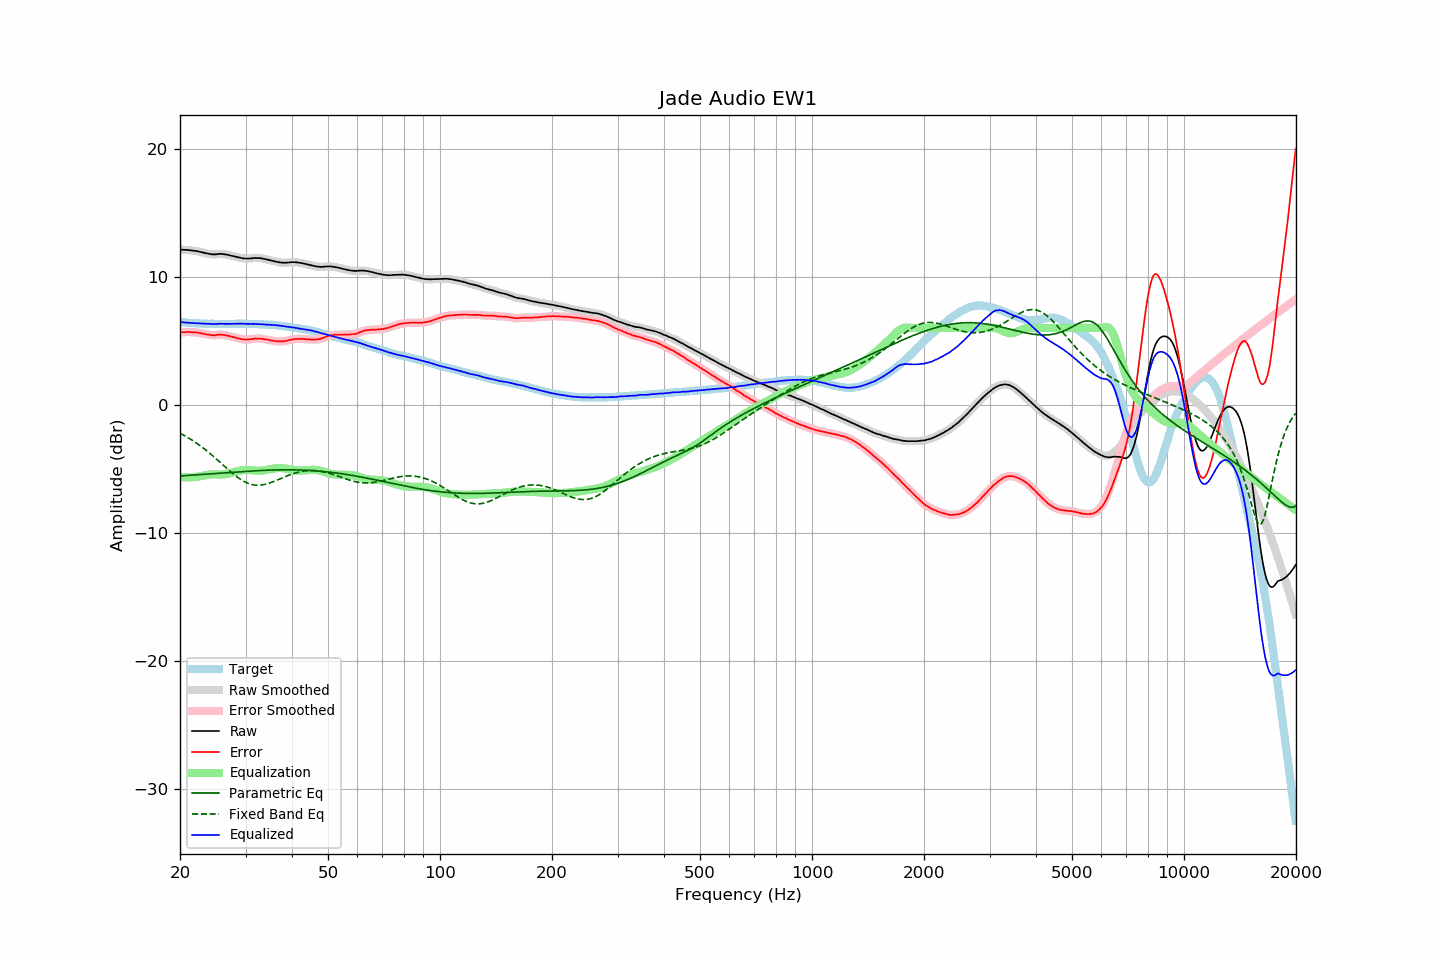

Values plotted in this chart, from the file beside it:
frequency, raw, error, smoothed, error_smoothed, equalization, parametric_eq, fixed_band_eq, equalized_raw, equalized_smoothed, target
20.00, 12.12, 5.66, 12.12, 5.66, -5.65, -5.57, -2.23, 6.47, 6.47, 6.46
20.20, 12.12, 5.67, 12.12, 5.66, -5.66, -5.56, -2.30, 6.46, 6.45, 6.45
20.40, 12.11, 5.67, 12.11, 5.67, -5.67, -5.56, -2.36, 6.44, 6.44, 6.44
20.61, 12.10, 5.67, 12.10, 5.68, -5.68, -5.55, -2.43, 6.42, 6.43, 6.43
20.81, 12.10, 5.69, 12.10, 5.68, -5.68, -5.54, -2.50, 6.42, 6.42, 6.41
21.02, 12.09, 5.69, 12.09, 5.68, -5.68, -5.53, -2.58, 6.41, 6.41, 6.40
21.23, 12.07, 5.68, 12.07, 5.68, -5.68, -5.52, -2.65, 6.39, 6.40, 6.39
21.44, 12.06, 5.66, 12.06, 5.67, -5.67, -5.51, -2.73, 6.39, 6.39, 6.40
21.66, 12.04, 5.66, 12.04, 5.66, -5.66, -5.50, -2.81, 6.38, 6.38, 6.38
21.87, 12.03, 5.65, 12.03, 5.65, -5.65, -5.49, -2.90, 6.38, 6.37, 6.38
22.09, 12.01, 5.65, 12.01, 5.65, -5.64, -5.48, -2.98, 6.37, 6.37, 6.36
22.31, 11.99, 5.63, 11.99, 5.63, -5.62, -5.48, -3.07, 6.37, 6.36, 6.36
22.54, 11.96, 5.61, 11.96, 5.61, -5.60, -5.47, -3.16, 6.36, 6.36, 6.35
22.76, 11.93, 5.58, 11.93, 5.59, -5.58, -5.46, -3.25, 6.35, 6.35, 6.35
22.99, 11.90, 5.56, 11.90, 5.56, -5.56, -5.45, -3.34, 6.34, 6.34, 6.34
23.22, 11.87, 5.54, 11.87, 5.53, -5.54, -5.44, -3.44, 6.33, 6.33, 6.33
23.45, 11.84, 5.50, 11.84, 5.51, -5.51, -5.43, -3.54, 6.33, 6.33, 6.34
23.69, 11.81, 5.48, 11.81, 5.49, -5.48, -5.42, -3.64, 6.33, 6.33, 6.33
23.92, 11.79, 5.47, 11.79, 5.46, -5.46, -5.41, -3.74, 6.32, 6.32, 6.32
24.16, 11.77, 5.44, 11.77, 5.45, -5.45, -5.40, -3.85, 6.32, 6.32, 6.32
24.40, 11.75, 5.43, 11.75, 5.43, -5.44, -5.40, -3.95, 6.30, 6.31, 6.32
24.65, 11.75, 5.43, 11.75, 5.42, -5.44, -5.39, -4.06, 6.31, 6.30, 6.32
24.89, 11.75, 5.43, 11.75, 5.43, -5.45, -5.38, -4.17, 6.30, 6.31, 6.32
25.14, 11.76, 5.45, 11.76, 5.45, -5.45, -5.37, -4.28, 6.31, 6.31, 6.31
25.39, 11.78, 5.47, 11.78, 5.47, -5.45, -5.36, -4.39, 6.33, 6.32, 6.31
25.65, 11.79, 5.48, 11.78, 5.47, -5.46, -5.35, -4.51, 6.33, 6.33, 6.31
25.91, 11.78, 5.47, 11.78, 5.47, -5.45, -5.34, -4.62, 6.32, 6.33, 6.31
26.16, 11.77, 5.45, 11.77, 5.45, -5.45, -5.33, -4.73, 6.32, 6.32, 6.32
26.43, 11.75, 5.43, 11.75, 5.43, -5.43, -5.32, -4.85, 6.32, 6.32, 6.32
26.69, 11.73, 5.41, 11.73, 5.41, -5.41, -5.31, -4.96, 6.32, 6.31, 6.32
26.96, 11.70, 5.38, 11.70, 5.39, -5.39, -5.31, -5.07, 6.31, 6.31, 6.32
27.23, 11.67, 5.36, 11.67, 5.36, -5.36, -5.30, -5.18, 6.31, 6.31, 6.31
27.50, 11.64, 5.33, 11.64, 5.32, -5.32, -5.29, -5.29, 6.32, 6.32, 6.31
27.77, 11.61, 5.29, 11.61, 5.29, -5.29, -5.28, -5.40, 6.32, 6.32, 6.32
28.05, 11.58, 5.26, 11.58, 5.26, -5.25, -5.27, -5.50, 6.33, 6.33, 6.32
28.33, 11.55, 5.22, 11.55, 5.22, -5.22, -5.26, -5.60, 6.33, 6.33, 6.33
28.62, 11.52, 5.19, 11.52, 5.19, -5.19, -5.25, -5.69, 6.33, 6.33, 6.33
28.90, 11.49, 5.15, 11.49, 5.16, -5.16, -5.24, -5.78, 6.33, 6.33, 6.34
29.19, 11.47, 5.13, 11.47, 5.13, -5.14, -5.23, -5.86, 6.33, 6.33, 6.34
29.48, 11.45, 5.12, 11.45, 5.11, -5.12, -5.23, -5.94, 6.33, 6.33, 6.33
29.78, 11.43, 5.10, 11.43, 5.10, -5.10, -5.22, -6.01, 6.32, 6.33, 6.33
30.08, 11.42, 5.09, 11.42, 5.09, -5.10, -5.21, -6.07, 6.32, 6.32, 6.33
30.38, 11.42, 5.10, 11.42, 5.09, -5.10, -5.20, -6.13, 6.32, 6.31, 6.32
30.68, 11.42, 5.10, 11.42, 5.10, -5.11, -5.19, -6.18, 6.31, 6.31, 6.32
30.99, 11.43, 5.11, 11.43, 5.12, -5.12, -5.19, -6.22, 6.31, 6.31, 6.32
31.30, 11.45, 5.14, 11.45, 5.13, -5.13, -5.18, -6.25, 6.31, 6.31, 6.31
31.61, 11.46, 5.15, 11.46, 5.15, -5.15, -5.17, -6.27, 6.31, 6.31, 6.31
31.93, 11.47, 5.18, 11.46, 5.17, -5.16, -5.16, -6.29, 6.31, 6.31, 6.29
32.24, 11.46, 5.16, 11.46, 5.17, -5.16, -5.16, -6.29, 6.30, 6.30, 6.30
32.57, 11.46, 5.17, 11.46, 5.17, -5.16, -5.15, -6.29, 6.30, 6.30, 6.29
32.89, 11.45, 5.17, 11.45, 5.16, -5.16, -5.14, -6.29, 6.29, 6.29, 6.28
33.22, 11.43, 5.15, 11.43, 5.15, -5.15, -5.14, -6.27, 6.28, 6.28, 6.28
33.55, 11.40, 5.12, 11.40, 5.13, -5.13, -5.13, -6.25, 6.27, 6.27, 6.28
33.89, 11.38, 5.11, 11.38, 5.11, -5.11, -5.13, -6.22, 6.27, 6.26, 6.27
34.23, 11.35, 5.10, 11.35, 5.09, -5.09, -5.12, -6.19, 6.26, 6.26, 6.25
34.57, 11.32, 5.07, 11.32, 5.07, -5.07, -5.12, -6.15, 6.25, 6.25, 6.25
34.92, 11.29, 5.05, 11.29, 5.04, -5.04, -5.11, -6.11, 6.25, 6.25, 6.24
35.27, 11.26, 5.01, 11.26, 5.02, -5.02, -5.11, -6.07, 6.24, 6.24, 6.25
35.62, 11.23, 5.00, 11.23, 4.99, -5.00, -5.10, -6.02, 6.23, 6.23, 6.23
35.97, 11.20, 4.97, 11.20, 4.97, -4.98, -5.10, -5.97, 6.22, 6.22, 6.23
... 635 more rows
